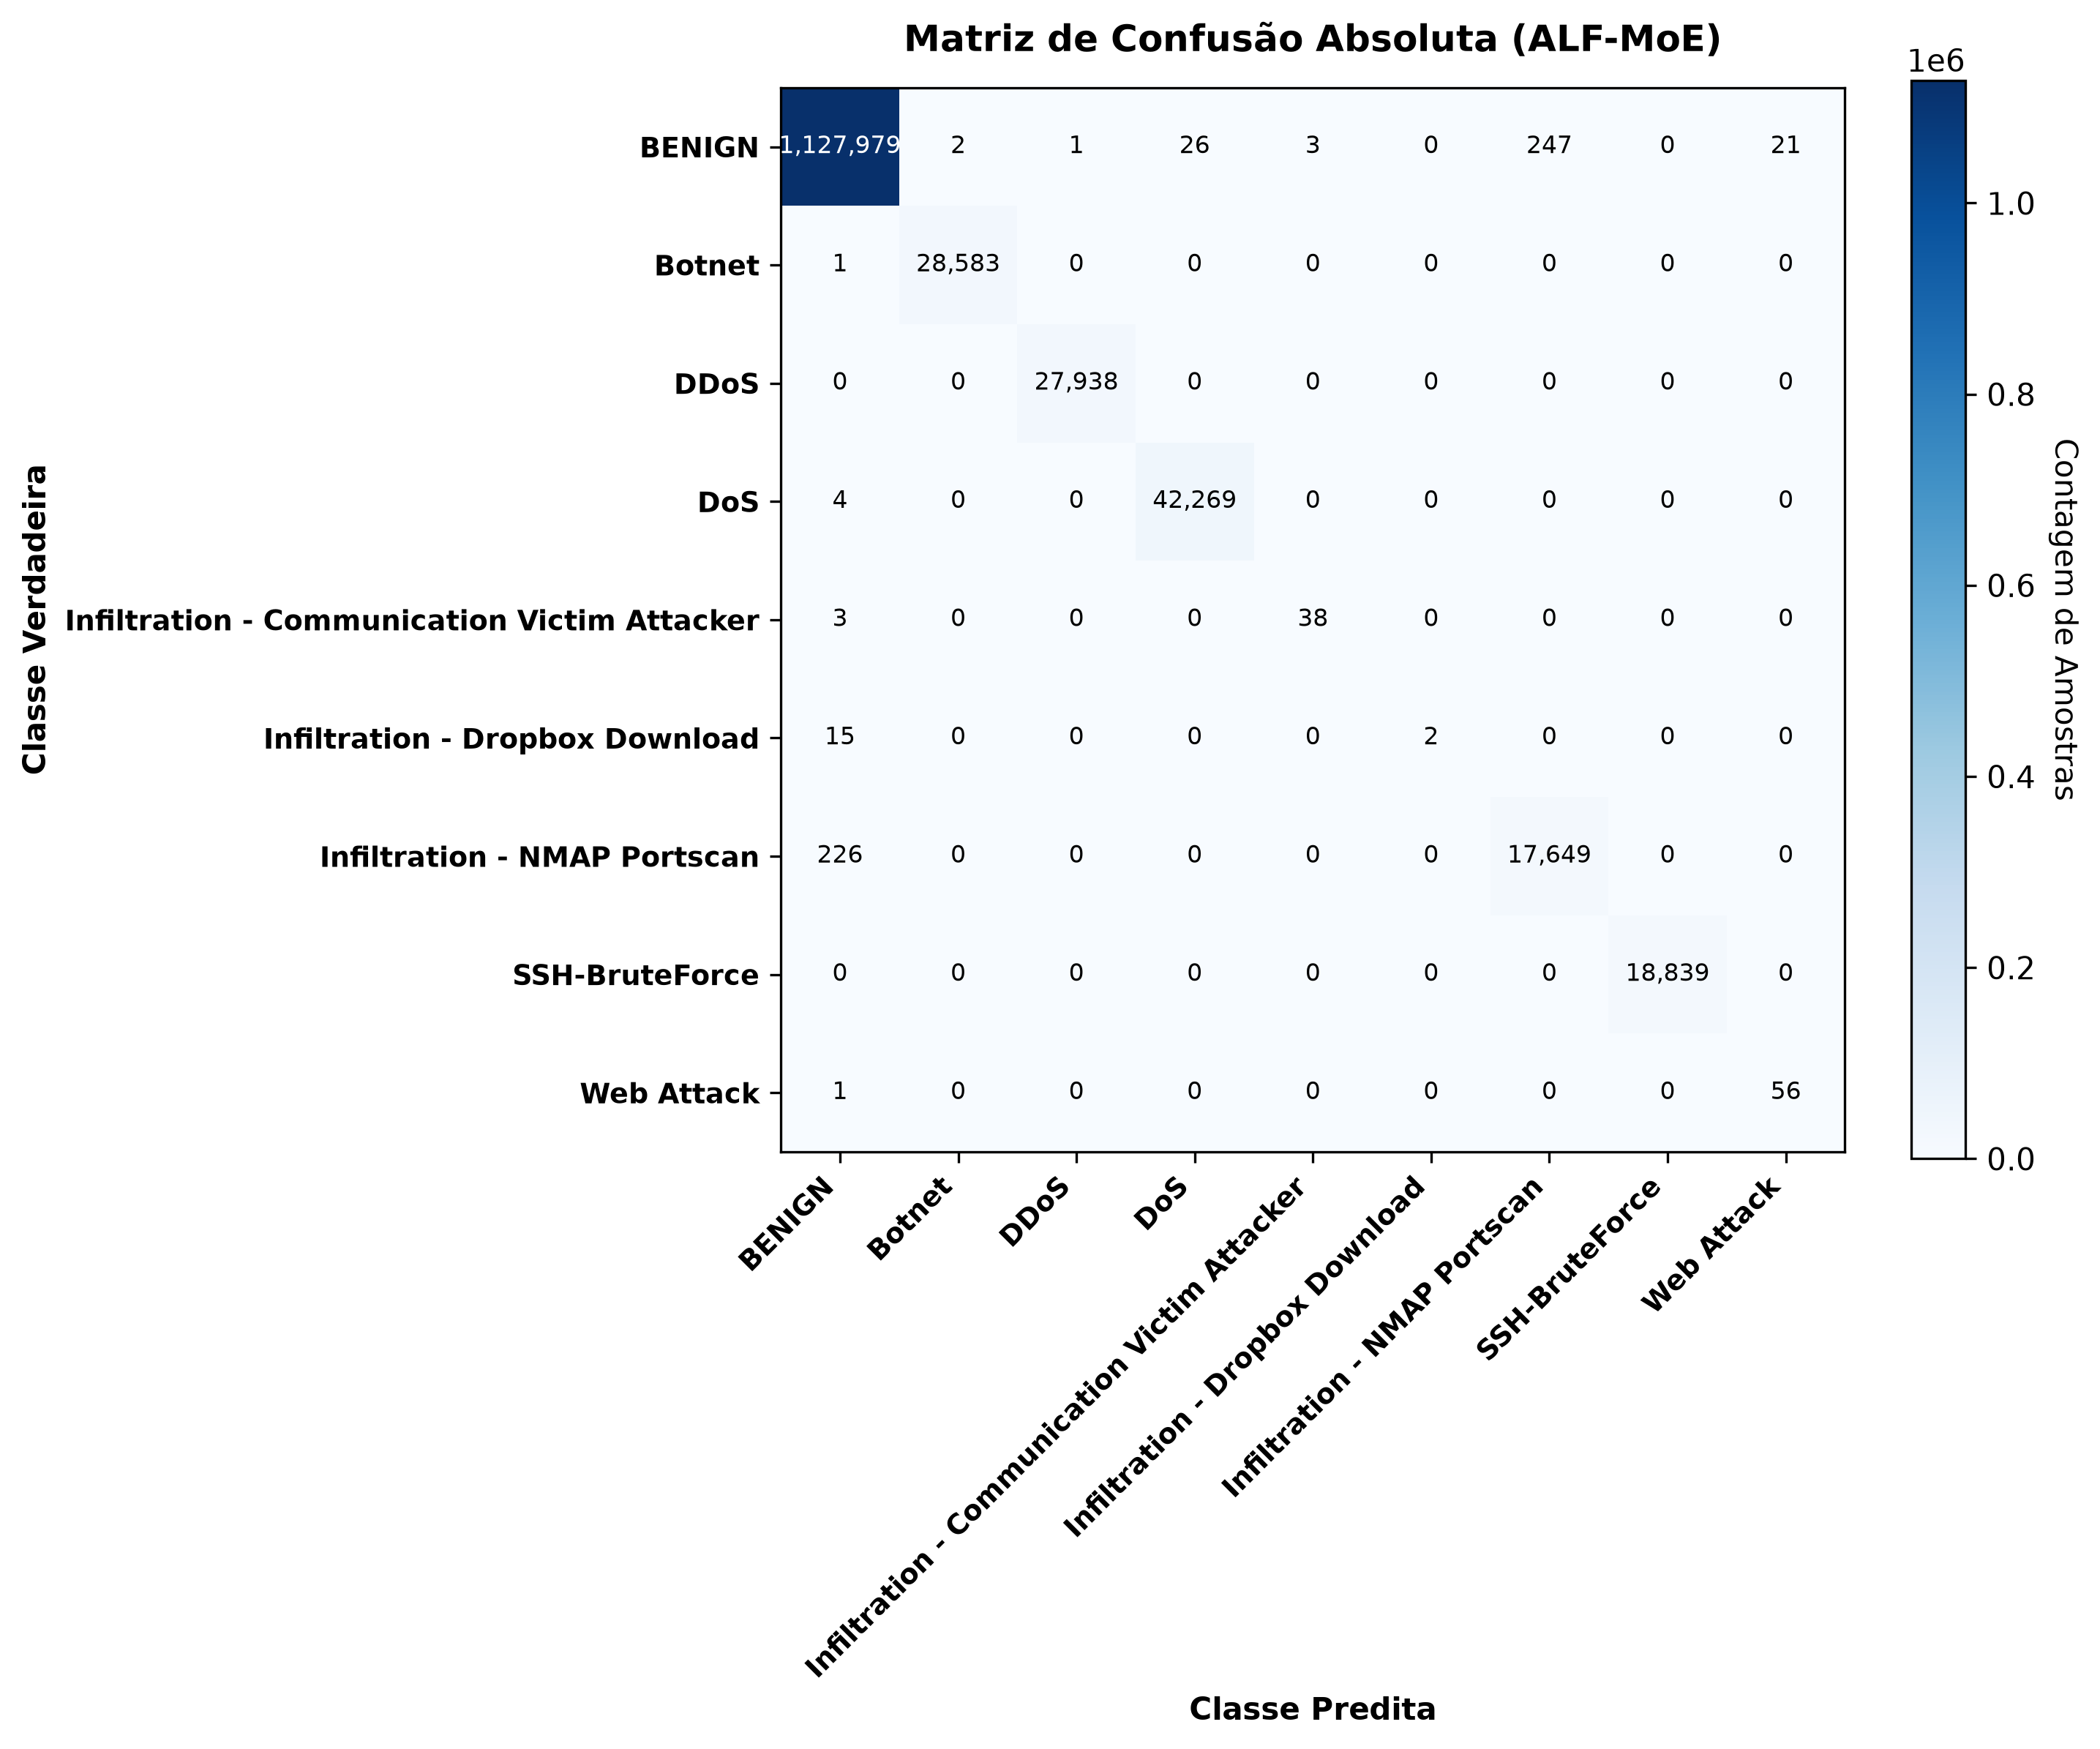

Values plotted in this chart, from the file beside it:
, BENIGN, Botnet, DDoS, DoS, Infiltration - Communication Victim Atta…, Infiltration - Dropbox Download, Infiltration - NMAP Portscan, SSH-BruteForce, Web Attack
BENIGN, 1127979, 2, 1, 26, 3, 0, 247, 0, 21
Botnet, 1, 28583, 0, 0, 0, 0, 0, 0, 0
DDoS, 0, 0, 27938, 0, 0, 0, 0, 0, 0
DoS, 4, 0, 0, 42269, 0, 0, 0, 0, 0
Infiltration - Communication Victim Atta…, 3, 0, 0, 0, 38, 0, 0, 0, 0
Infiltration - Dropbox Download, 15, 0, 0, 0, 0, 2, 0, 0, 0
Infiltration - NMAP Portscan, 226, 0, 0, 0, 0, 0, 17649, 0, 0
SSH-BruteForce, 0, 0, 0, 0, 0, 0, 0, 18839, 0
Web Attack, 1, 0, 0, 0, 0, 0, 0, 0, 56
